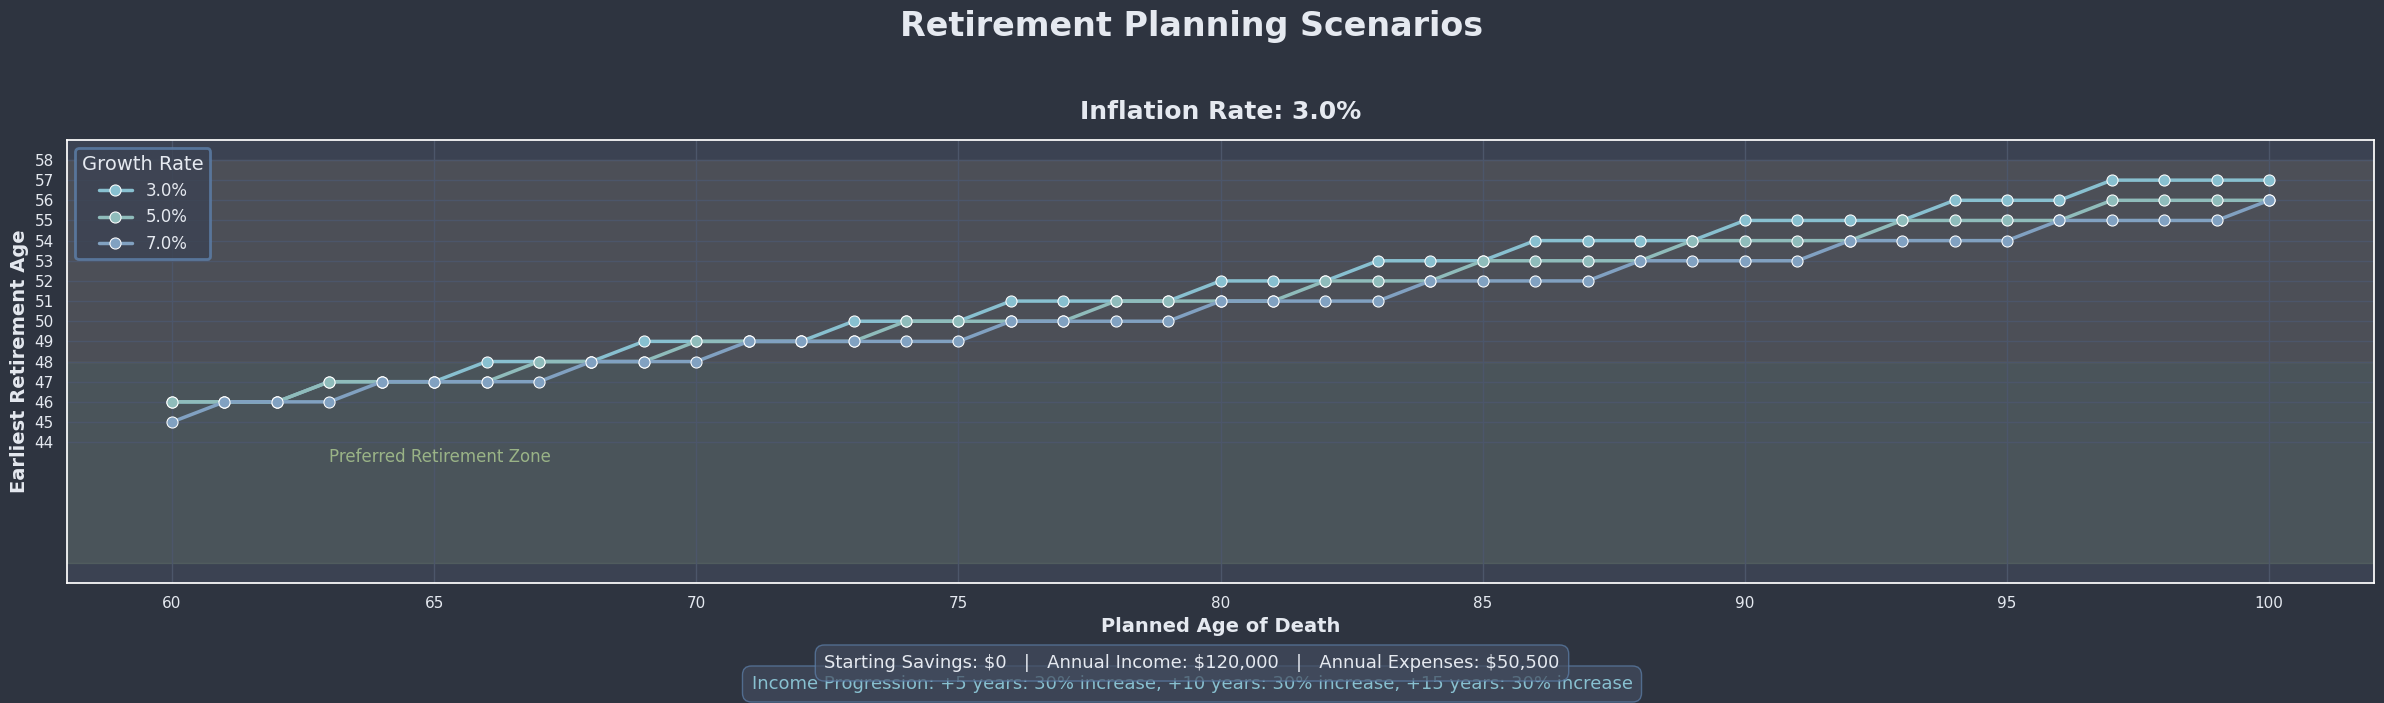
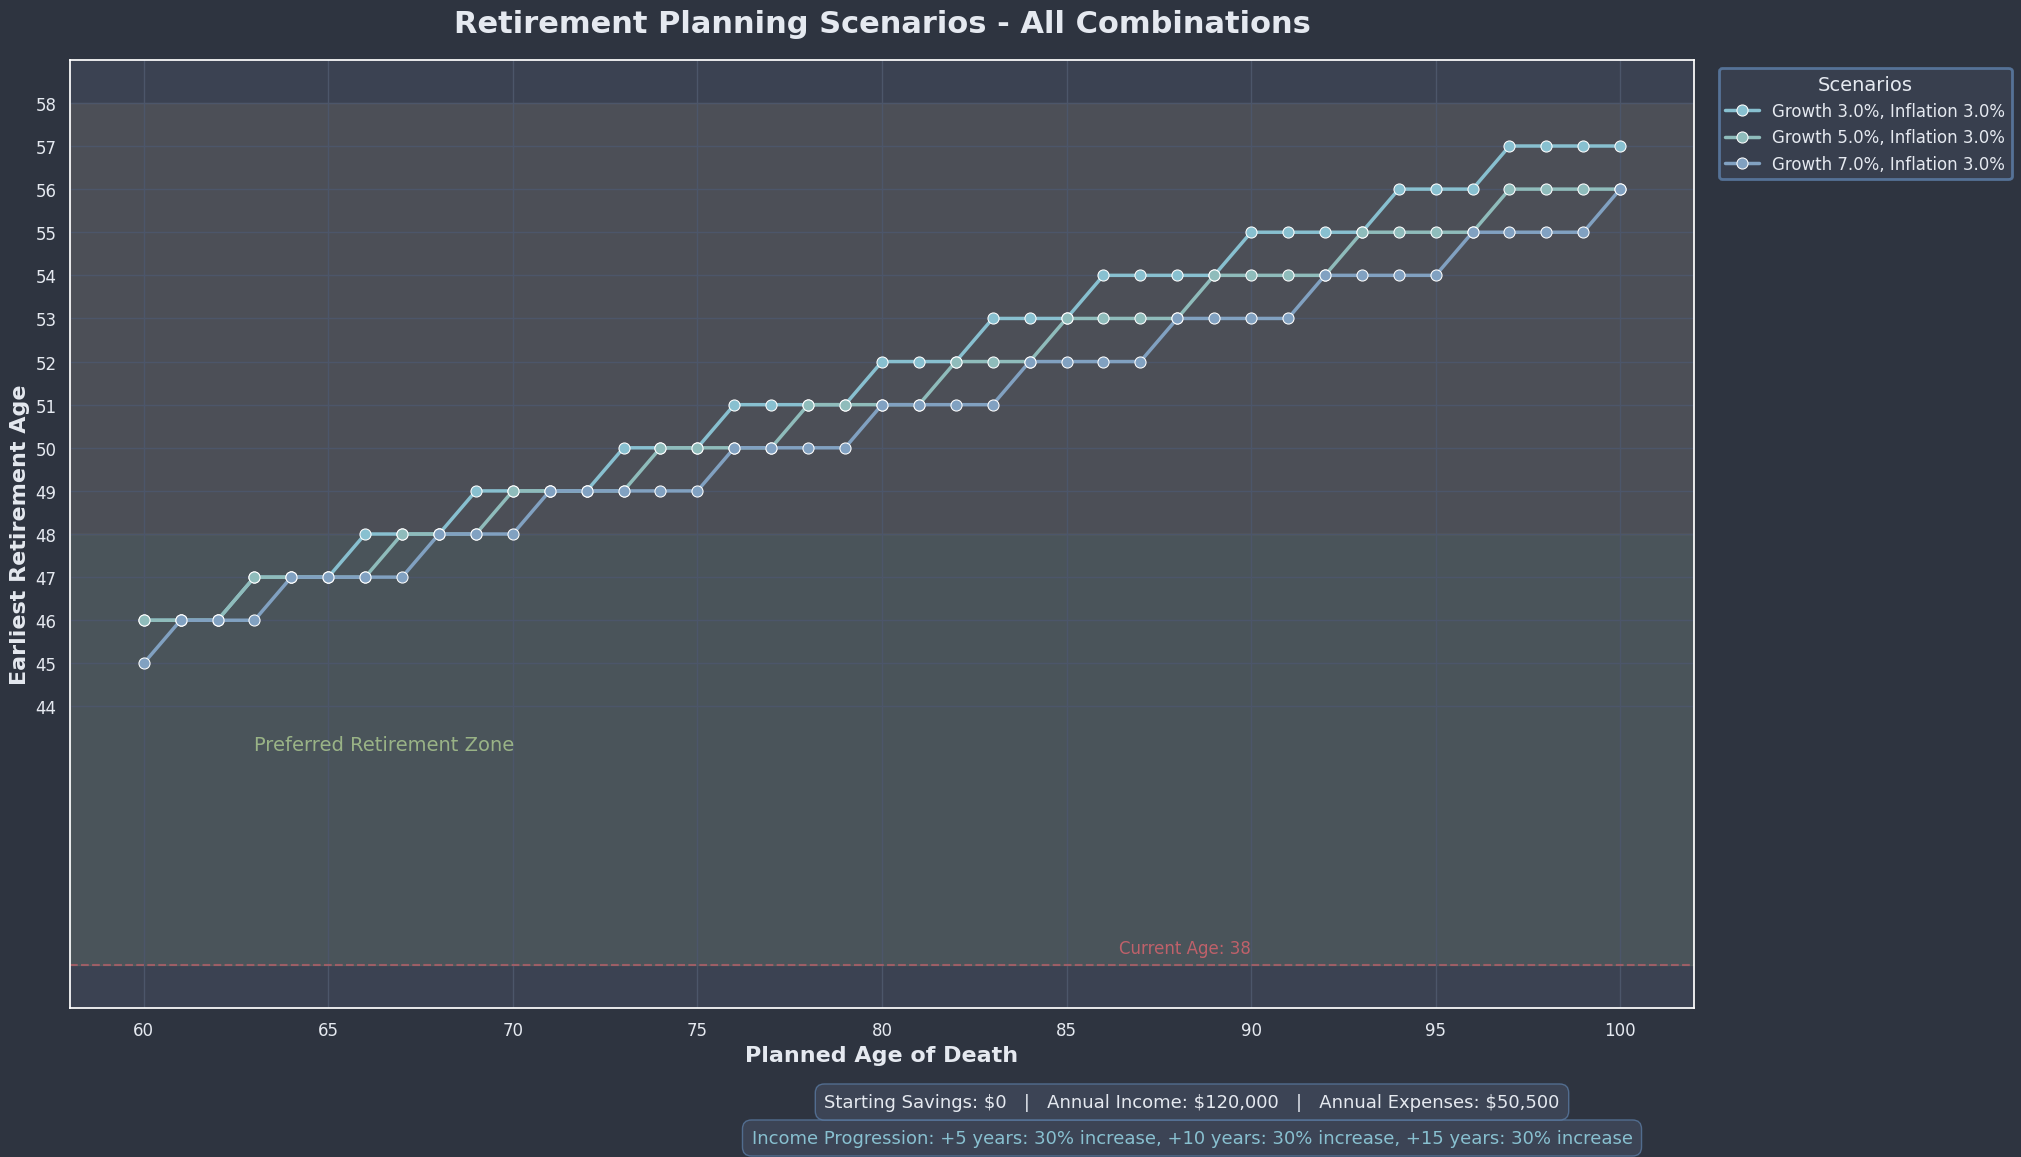

Write Python code to recreate these figures, in order.
import matplotlib.pyplot as plt
import pandas as pd
import seaborn as sns

# Set up Seaborn for better aesthetics
sns.set_theme(style='darkgrid')
plt.rcParams['figure.facecolor'] = '#2E3440'
plt.rcParams['axes.facecolor'] = '#3B4252'
plt.rcParams['text.color'] = '#E5E9F0'
plt.rcParams['axes.labelcolor'] = '#E5E9F0'
plt.rcParams['xtick.color'] = '#E5E9F0'
plt.rcParams['ytick.color'] = '#E5E9F0'
plt.rcParams['axes.titlecolor'] = '#E5E9F0'
plt.rcParams['legend.facecolor'] = '#3B4252'
plt.rcParams['legend.edgecolor'] = '#5E81AC'
plt.rcParams['legend.fontsize'] = 12
plt.rcParams['legend.title_fontsize'] = 14
plt.rcParams['grid.color'] = '#4C566A'

def calculate_retirement_data(
    current_age=38,
    min_age_of_death=60,
    max_age_of_death=100,
    current_yearly_income=120_000,
    current_yearly_expenses=50_500,
    current_savings=0,
    savings_growth_rates=[0.03, 0.05, 0.07],  # Multiple scenarios
    inflation_rates=[0.02, 0.03],  # Multiple scenarios
    income_increases=[(5, 1.2), (10, 1.5)],  # (years_from_now, multiplier)
    desired_retirement_expenses=None,  # If None, will use current_yearly_expenses
):
    if desired_retirement_expenses is None:
        desired_retirement_expenses = current_yearly_expenses

    # Create a grid of all scenarios to test
    scenarios = []
    for growth_rate in savings_growth_rates:
        for inflation_rate in inflation_rates:
            scenarios.append(
                {
                    'growth_rate': growth_rate,
                    'inflation_rate': inflation_rate,
                    'label': f'Growth {growth_rate * 100:.1f}%, Inflation {inflation_rate * 100:.1f}%',
                }
            )

    all_results = []

    # Process each scenario
    for scenario in scenarios:
        growth_rate = scenario['growth_rate']
        inflation_rate = scenario['inflation_rate']
        label = scenario['label']

        earliest_retirement_ages = []

        # Iterate through each estimated age of death
        for estimated_age_of_death in range(min_age_of_death, max_age_of_death + 1):
            # Determine the earliest possible retirement age
            found_retirement_age = False
            for potential_retirement_age in range(current_age, estimated_age_of_death):
                years_until_retirement = potential_retirement_age - current_age
                years_of_retirement_expenses = estimated_age_of_death - potential_retirement_age

                # Calculate savings at the proposed retirement age with income increases
                future_savings = current_savings
                yearly_income = current_yearly_income

                for year in range(years_until_retirement):
                    # Apply income increases if we hit specified intervals
                    for years_from_now, multiplier in income_increases:
                        if year == years_from_now:
                            yearly_income *= multiplier

                    # Calculate savings growth
                    future_savings *= 1 + growth_rate
                    future_savings += yearly_income - current_yearly_expenses

                # Calculate the total expenses during retirement, factoring in inflation
                total_expenses = 0
                for year in range(years_of_retirement_expenses):
                    total_expenses += desired_retirement_expenses * ((1 + inflation_rate) ** year)

                # Determine if retirement is possible at this age
                if future_savings >= total_expenses:
                    earliest_retirement_ages.append((estimated_age_of_death, potential_retirement_age))
                    found_retirement_age = True
                    break

            if not found_retirement_age:
                # If no feasible retirement age was found, append "None"
                earliest_retirement_ages.append((estimated_age_of_death, None))

        # Create a DataFrame for this scenario
        df = pd.DataFrame(earliest_retirement_ages, columns=['Planned Age of Death', 'Earliest Retirement Age'])
        df['Scenario'] = label
        df['Growth Rate'] = growth_rate
        df['Inflation Rate'] = inflation_rate
        all_results.append(df)

    # Combine all results
    combined_df = pd.concat(all_results, ignore_index=True)

    # Use the Nord color palette which works great in dark mode
    nord_palette = ['#88C0D0', '#8FBCBB', '#81A1C1', '#5E81AC', '#EBCB8B', '#A3BE8C', '#B48EAD', '#D08770', '#BF616A']

    # Plot the results with subplots grouped by inflation rate
    unique_inflation_rates = sorted(combined_df['Inflation Rate'].unique())
    num_inflation_rates = len(unique_inflation_rates)

    # Create a figure with subplots - one per inflation rate
    fig, axes = plt.subplots(num_inflation_rates, 1, figsize=(24, 7 * num_inflation_rates), sharex=True)
    fig.patch.set_facecolor('#2E3440')  # Dark background for the entire figure

    if num_inflation_rates == 1:
        axes = [axes]  # Make it iterable when there's only one subplot

    # Create each subplot
    for i, inflation_rate in enumerate(unique_inflation_rates):
        ax = axes[i]
        ax.set_facecolor('#3B4252')  # Set subplot background

        inflation_data = combined_df[combined_df['Inflation Rate'] == inflation_rate]

        # Create a temporary DataFrame for seaborn plotting
        plot_data = pd.DataFrame()

        # Plot each growth rate as a different line
        for j, growth_rate in enumerate(sorted(savings_growth_rates)):
            scenario_data = inflation_data[inflation_data['Growth Rate'] == growth_rate].copy()

            # Skip if no valid data
            if scenario_data.empty:
                continue

            # Sort by Planned Age of Death for smooth lines
            scenario_data = scenario_data.sort_values('Planned Age of Death')
            scenario_data['Growth Rate Label'] = f'{growth_rate * 100:.1f}%'

            # Add to plotting DataFrame
            plot_data = pd.concat([plot_data, scenario_data])

        # Use Seaborn for plotting with better aesthetics
        sns.lineplot(
            data=plot_data,
            x='Planned Age of Death',
            y='Earliest Retirement Age',
            hue='Growth Rate Label',
            palette=nord_palette[: len(savings_growth_rates)],
            marker='o',
            markersize=8,
            linewidth=2.5,
            ax=ax,
        )

        # Enhance the subplot
        ax.set_ylabel('Earliest Retirement Age', fontsize=14, fontweight='bold')
        ax.set_title(f'Inflation Rate: {inflation_rate * 100:.1f}%', fontsize=18, fontweight='bold', pad=15)

        # Customize the legend
        legend = ax.legend(title='Growth Rate', frameon=True, fontsize=12, title_fontsize=14)
        legend.get_frame().set_linewidth(2.0)

        # Set y-axis ticks appropriately based on data in this subplot
        valid_ages = inflation_data['Earliest Retirement Age'].dropna()
        if not valid_ages.empty:
            min_retirement_age = max(current_age, valid_ages.min() - 1)
            max_retirement_age = valid_ages.max() + 1
            ax.set_yticks(range(int(min_retirement_age), int(max_retirement_age) + 1, 1))

        # Add a shaded region for the feasible retirement ages
        ax.axhspan(current_age, current_age + 10, alpha=0.15, color='#A3BE8C', zorder=0)
        ax.axhspan(current_age + 10, current_age + 20, alpha=0.1, color='#EBCB8B', zorder=0)

        # Add annotations for context
        ax.text(
            min_age_of_death + 3, current_age + 5, 'Preferred Retirement Zone', fontsize=12, color='#A3BE8C', alpha=0.9
        )

    # Set common x-axis properties
    axes[-1].set_xlabel('Planned Age of Death', fontsize=14, fontweight='bold')
    axes[-1].set_xticks(range(min_age_of_death, max_age_of_death + 1, 5))

    # Add title to the overall figure
    fig.suptitle('Retirement Planning Scenarios', fontsize=24, y=0.98, fontweight='bold', color='#E5E9F0')

    # Display information about income increases
    income_text = 'Income Progression: '
    for years, multiplier in income_increases:
        income_text += f'+{years} years: {(multiplier - 1) * 100:.0f}% increase, '

    fig.text(
        0.5,
        0.01,
        income_text[:-2],
        ha='center',
        fontsize=13,
        color='#88C0D0',
        bbox=dict(facecolor='#434C5E', edgecolor='#5E81AC', alpha=0.7, boxstyle='round,pad=0.5'),
    )

    # Add context information
    context_text = f'Starting Savings: ${current_savings:,}   |   Annual Income: ${current_yearly_income:,}   |   Annual Expenses: ${current_yearly_expenses:,}'
    fig.text(
        0.5,
        0.04,
        context_text,
        ha='center',
        fontsize=13,
        color='#E5E9F0',
        bbox=dict(facecolor='#434C5E', edgecolor='#5E81AC', alpha=0.7, boxstyle='round,pad=0.5'),
    )

    plt.tight_layout(rect=[0, 0.06, 1, 0.95])
    plt.show()

    # Create a combined view with all scenarios
    plt.figure(figsize=(24, 12))
    fig = plt.gcf()
    fig.patch.set_facecolor('#2E3440')  # Dark background for the entire figure
    ax = plt.gca()
    ax.set_facecolor('#3B4252')  # Set axes background

    # Create a single Seaborn plot with all scenarios
    plot_data = pd.DataFrame()

    for i, scenario in enumerate(scenarios):
        growth_rate = scenario['growth_rate']
        inflation_rate = scenario['inflation_rate']
        label = scenario['label']

        scenario_data = combined_df[
            (combined_df['Growth Rate'] == growth_rate) & (combined_df['Inflation Rate'] == inflation_rate)
        ].copy()

        # Skip if no valid data
        if scenario_data.empty:
            continue

        # Sort for smooth lines
        scenario_data = scenario_data.sort_values('Planned Age of Death')

        # Add to plotting DataFrame
        plot_data = pd.concat([plot_data, scenario_data])

    # Use Seaborn for the combined plot
    sns.lineplot(
        data=plot_data,
        x='Planned Age of Death',
        y='Earliest Retirement Age',
        hue='Scenario',
        palette=nord_palette[: len(scenarios)],
        marker='o',
        markersize=8,
        linewidth=2.5,
    )

    # Additional styling
    plt.xlabel('Planned Age of Death', fontsize=16, fontweight='bold')
    plt.ylabel('Earliest Retirement Age', fontsize=16, fontweight='bold')
    plt.title('Retirement Planning Scenarios - All Combinations', fontsize=22, fontweight='bold', pad=20)
    plt.xticks(range(min_age_of_death, max_age_of_death + 1, 5), fontsize=12)  # Show every 5 years

    # Set y-axis ticks appropriately
    valid_ages = combined_df['Earliest Retirement Age'].dropna()
    if not valid_ages.empty:
        min_retirement_age = max(current_age, valid_ages.min() - 1)
        max_retirement_age = valid_ages.max() + 1
        plt.yticks(range(int(min_retirement_age), int(max_retirement_age) + 1, 1), fontsize=12)

    # Add shaded regions for context
    plt.axhspan(current_age, current_age + 10, alpha=0.15, color='#A3BE8C', zorder=0)
    plt.axhspan(current_age + 10, current_age + 20, alpha=0.1, color='#EBCB8B', zorder=0)

    # Add annotations
    plt.text(
        min_age_of_death + 3, current_age + 5, 'Preferred Retirement Zone', fontsize=14, color='#A3BE8C', alpha=0.9
    )

    # Add reference line for current age
    plt.axhline(current_age, color='#BF616A', linestyle='--', alpha=0.7, linewidth=1.5)
    plt.text(
        max_age_of_death - 10,
        current_age + 0.2,
        f'Current Age: {current_age}',
        fontsize=12,
        color='#BF616A',
        ha='right',
        va='bottom',
    )

    # Enhance the legend
    legend = plt.legend(
        title='Scenarios', fontsize=12, title_fontsize=14, frameon=True, loc='upper left', bbox_to_anchor=(1.01, 1)
    )
    legend.get_frame().set_linewidth(2.0)

    # Context information
    plt.figtext(
        0.5,
        0.01,
        income_text[:-2],
        ha='center',
        fontsize=13,
        color='#88C0D0',
        bbox=dict(facecolor='#434C5E', edgecolor='#5E81AC', alpha=0.7, boxstyle='round,pad=0.5'),
    )

    plt.figtext(
        0.5,
        0.04,
        context_text,
        ha='center',
        fontsize=13,
        color='#E5E9F0',
        bbox=dict(facecolor='#434C5E', edgecolor='#5E81AC', alpha=0.7, boxstyle='round,pad=0.5'),
    )

    plt.tight_layout(rect=[0, 0.06, 0.85, 0.97])  # Adjust for legend on the right
    plt.show()

    return combined_df  # Return the data for further analysis if needed

calculate_retirement_data(
    current_age=38,
    current_yearly_income=120_000,
    current_yearly_expenses=50_500,
    current_savings=0,
    income_increases=[(5, 1.3), (10, 1.3), (15, 1.3)],
    savings_growth_rates=[0.03, 0.05, 0.07],
    inflation_rates=[0.03],
    desired_retirement_expenses=36000,
)